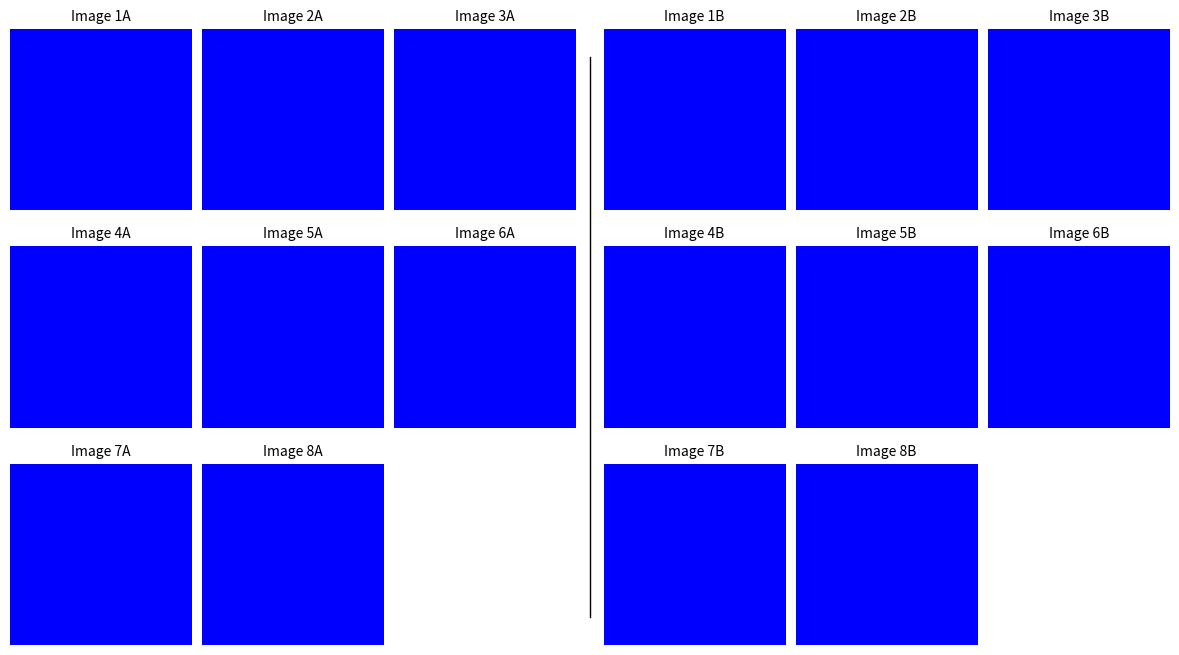

The matplotlib source for this figure:
from typing import Optional
import matplotlib.pyplot as plt
from matplotlib import gridspec
from PIL import Image
import numpy as np


class PreviewManager:
    def __init__(self):
        self.pool_a = []  # List to store images and their metadata for Pool A
        self.pool_b = []  # List to store images and their metadata for Pool B
        self.image = 1  # Counter to keep track of the number of images added
        self.toggle = True  # Toggle to alternate between pools

    def add_image(
        self,
        img: Image.Image,
        meta: Optional[str] = None,
        swap_rb: bool = True
    ) -> None:
        """
        Add an image to a pool. Alternates between Pool A and Pool B.
        :param img: A PIL Image object.
        :param meta: Optional metadata string to be displayed above the image.
        :param swap_rb: Whether to swap the red and blue channels.
        """
        if swap_rb:
            r, g, b, a = img.split()
            img = Image.merge("RGBA", (b, g, r, a))
        if self.toggle:
            if meta is None:
                meta = f"Image {self.image}A"

            self.pool_a.append((img, meta))
        else:
            if meta is None:
                meta = f"Image {self.image}B"
            self.image += 1
            self.pool_b.append((img, meta))
        self.toggle = not self.toggle

    def show_pools(self) -> None:
        """
        Displays both pools side by side with Pool A on the left and Pool B on the right,
        separated by a vertical divider, and clears the pools afterward.
        """
        num_images_a = len(self.pool_a)
        num_images_b = len(self.pool_b)

        # Determine grid size for each pool
        # int(np.ceil(np.sqrt(num_images_a))) if num_images_a > 0 else 1
        grid_size_a = num_images_a
        # int(np.ceil(np.sqrt(num_images_b))) if num_images_b > 0 else 1
        grid_size_b = num_images_b

        cols = 3
        # Determine the number of rows based on the larger grid size
        rows = max(grid_size_a, grid_size_b) // cols + 1
        width_ratios = [1] * cols + [0.05] + [1] * cols

        # Create a figure with GridSpec: 3 columns (Pool A, Divider, Pool B)
        fig = plt.figure(figsize=(15, 8))
        gs = gridspec.GridSpec(
            rows, cols*2+1, width_ratios=width_ratios, wspace=0.05)

        # Add images to Pool A (Column 0)
        for i, (img, meta) in enumerate(self.pool_a):
            row = i // cols
            col = i % cols
            ax = fig.add_subplot(gs[row, col])
            ax.imshow(img)
            ax.axis('off')
            if meta:
                ax.set_title(meta, fontsize=10)

        # Add images to Pool B (Column 2)
        for i, (img, meta) in enumerate(self.pool_b):
            row = i // cols
            col = i % cols
            ax = fig.add_subplot(gs[row, cols+col+1])
            ax.imshow(img)
            ax.axis('off')
            if meta:
                ax.set_title(meta, fontsize=10)

        # Add vertical divider
        ax_divider = fig.add_subplot(gs[:, cols])
        ax_divider.axis('off')  # Hide axis
        # Draw a vertical line
        ax_divider.plot([0.5, 0.5], [0, 1], color='black', linewidth=1)

        plt.tight_layout()
        plt.show()

        # Clear both pools after showing
        self.pool_a.clear()
        self.pool_b.clear()


if __name__ == "__main__":
    pm = PreviewManager()
    for i in range(16):
        pm.add_image(Image.new("RGBA", (255, 255), color="red"))
    pm.show_pools()
